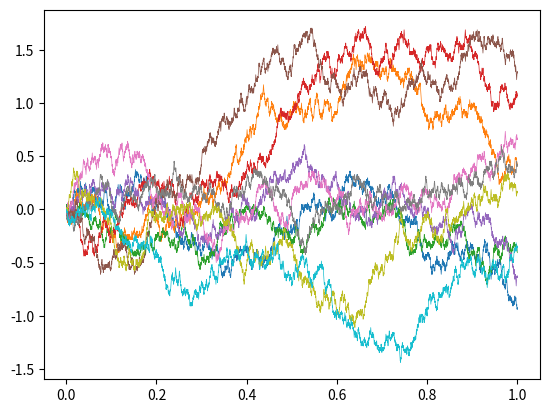
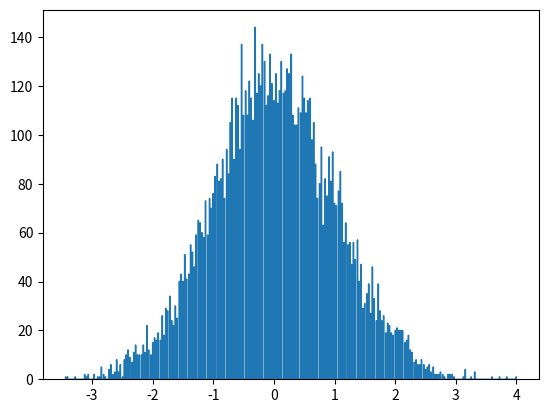

Generate these figures, in order, with matplotlib:
#!/usr/bin/env python3
# -*- coding: utf-8 -*-
"""
Created on Thu Sep 16 13:22:24 2021
The following program simulate a random walk. 
[redacted]
"""

import random
import numpy as np
import matplotlib.pyplot as plt

n = 2**12 # number of steps
T = 1
deltaT = np.sqrt(T/n)
num_walk = 10000
mat = np.triu(np.ones([n,n]))
t = np.arange(1,n+1)/n

msteps = np.array(random.choices([-1,1],k = num_walk*n))
msteps.resize(num_walk,n)
msteps = msteps*deltaT
mpath = np.matmul(msteps,mat)

plt.figure(1)
for flag in range(10):
    plt.plot(t.reshape(n,1),mpath[flag,:].reshape(n,1), linewidth = 0.5, linestyle = 'solid')

plt.figure(2)
n, bins, patches = plt.hist(mpath[:,n-1], 1000, histtype = 'step', cumulative = False)